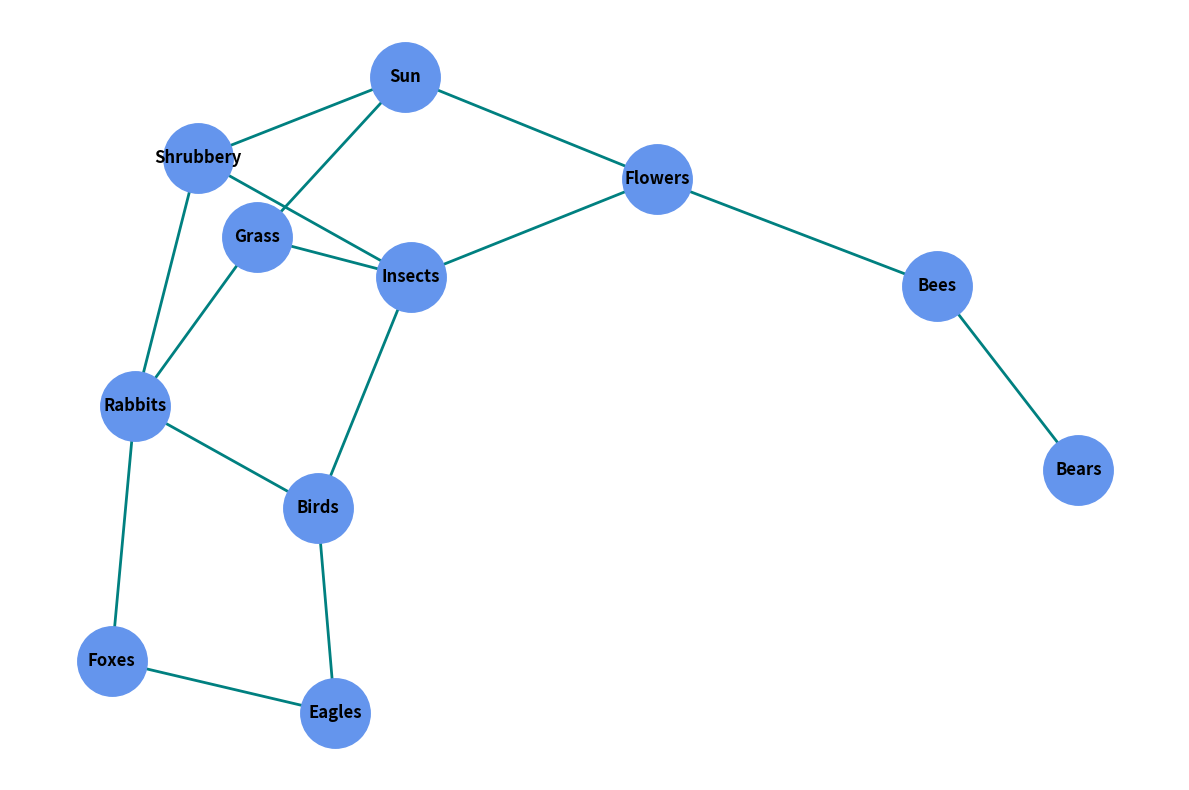

Write the Python code that produced this figure.
import matplotlib.pyplot as plt
import networkx as nx

nodes = {
    "Sun": "Source",
    "Grass": "Prod.",
    "Shrubbery": "Prod.",
    "Flowers": "Prod.",
    "Insects": "Prim. Cons.",
    "Rabbits": "Prim. Cons.",
    "Birds": "Sec. Cons.",
    "Bees": "Prim. Cons.",
    "Foxes": "Tert. Cons.",
    "Eagles": "Tert. Cons.",
    "Bears": "Tert. Cons.",
}

edges = [
    ("Sun", "Grass"),
    ("Sun", "Shrubbery"),
    ("Sun", "Flowers"),
    ("Grass", "Insects"),
    ("Shrubbery", "Insects"),
    ("Flowers", "Insects"),
    ("Grass", "Rabbits"),
    ("Shrubbery", "Rabbits"),
    ("Insects", "Birds"),
    ("Rabbits", "Birds"),
    ("Rabbits", "Foxes"),
    ("Birds", "Eagles"),
    ("Foxes", "Eagles"),
    ("Flowers", "Bees"),
    ("Bees", "Bears"),
]

G = nx.Graph()  # Changed to undirected graph
G.add_nodes_from(nodes)
G.add_edges_from(edges)

pos = nx.spring_layout(G, k=0.5, iterations=50)

plt.figure(figsize=(12, 8))
nx.draw_networkx_nodes(G, pos, node_color='cornflowerblue', node_size=2500)
nx.draw_networkx_edges(G, pos, edge_color='teal', width=2)  # Removed arrows
nx.draw_networkx_labels(G, pos, font_size=12, font_weight='bold', font_color='black')

plt.axis('off')
plt.tight_layout()
plt.show()
